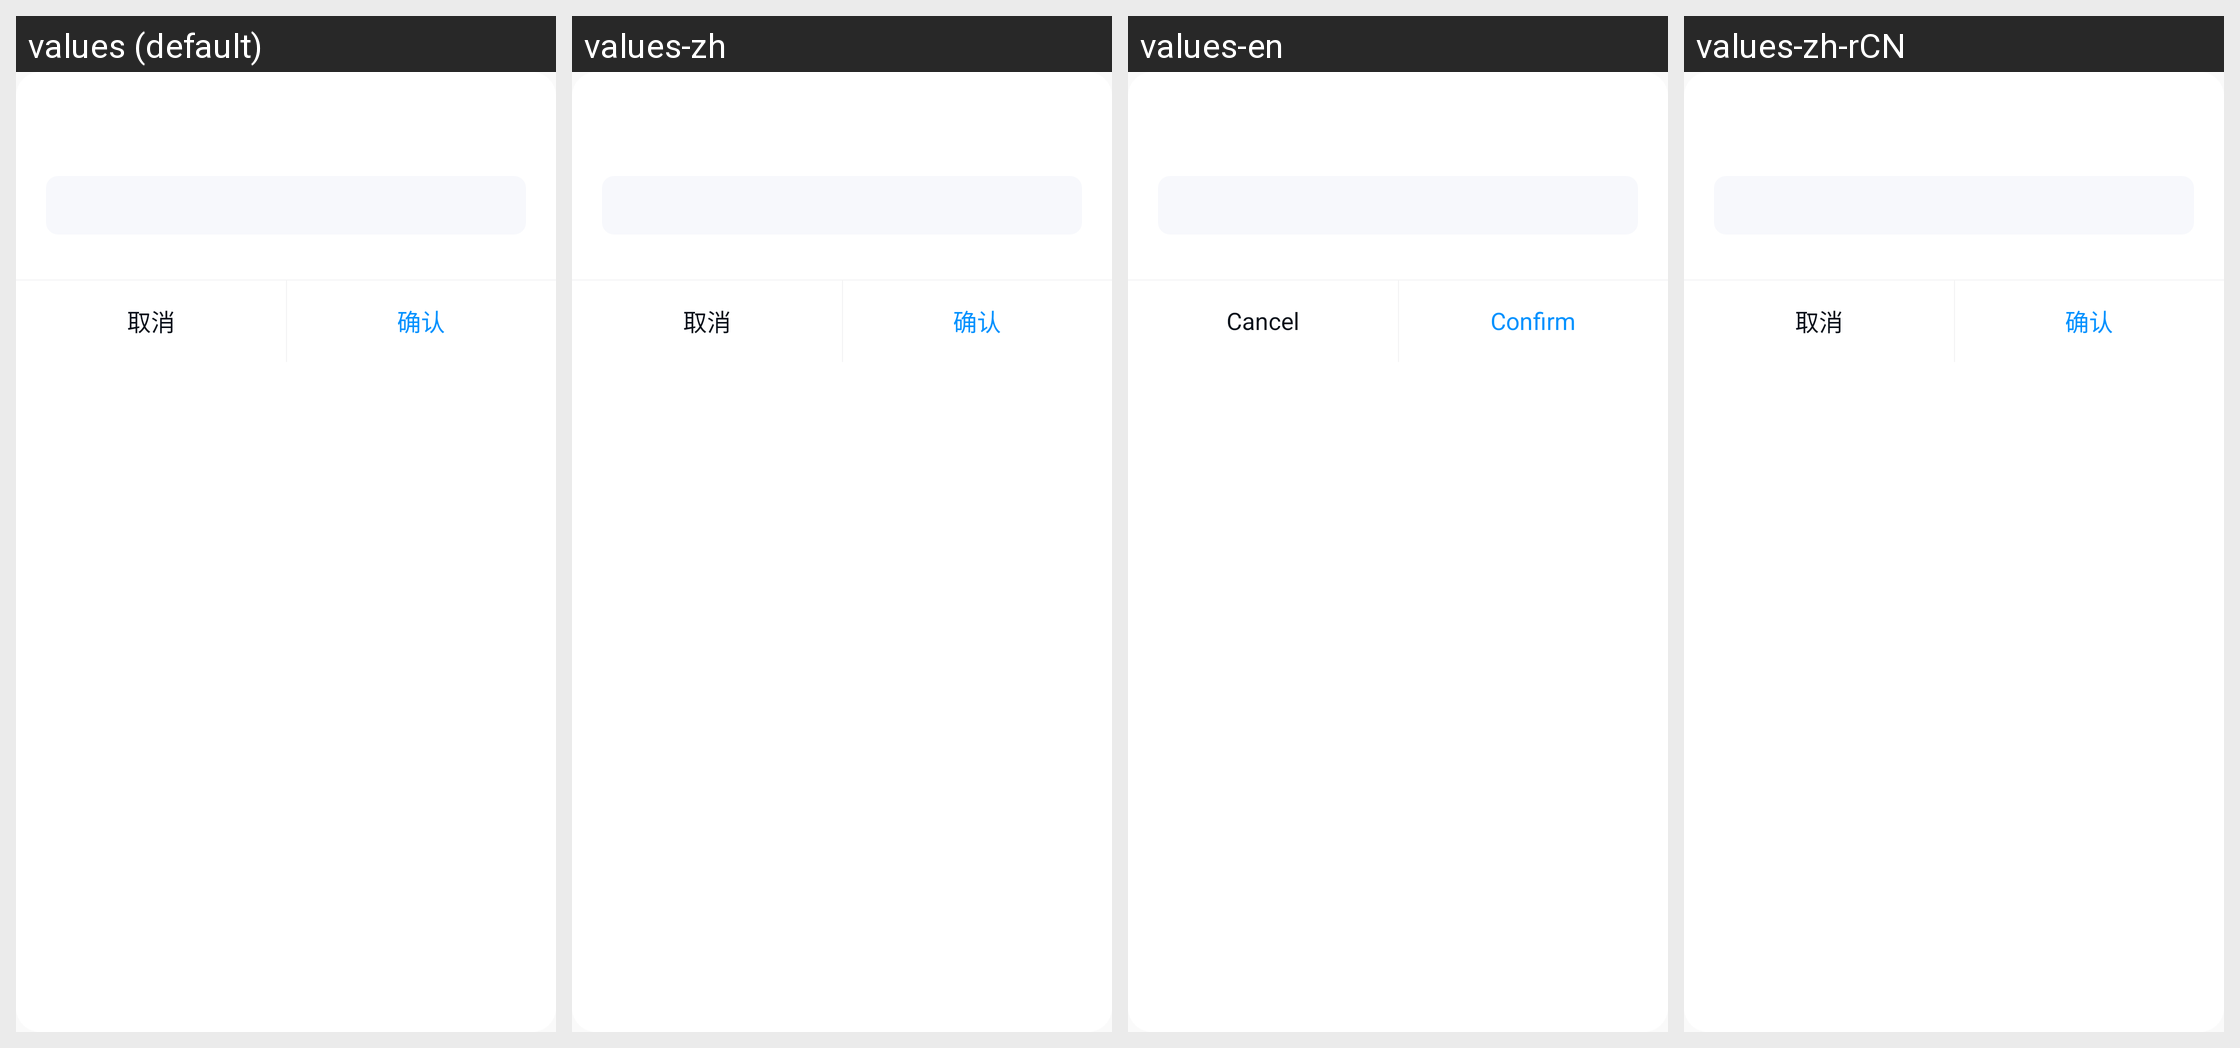

Locale-by-locale string values for the Android screen shown in this grid:
Android screen res/layout/quec_basic_ui_edit_text_pop.xml rendered under 4 locales, left to right: values (default), values-zh, values-en, values-zh-rCN. Device: Nexus 5 (rendered at 1080×1920; each locale shown at half size, 540×960, under a caption strip naming it); theme TranslucentTheme.
Strings drawn on this screen, with the default value and each locale's value (text and hints the layout hard-codes, and strings that could not be matched under every locale, appear in the picture but are not listed):

quec_cancel
  values: 取消
  values-zh: 取消
  values-en: Cancel
  values-zh-rCN: 取消  [from values-zh]

quec_sure
  values: 确认
  values-zh: 确认
  values-en: Confirm
  values-zh-rCN: 确认  [from values-zh]
